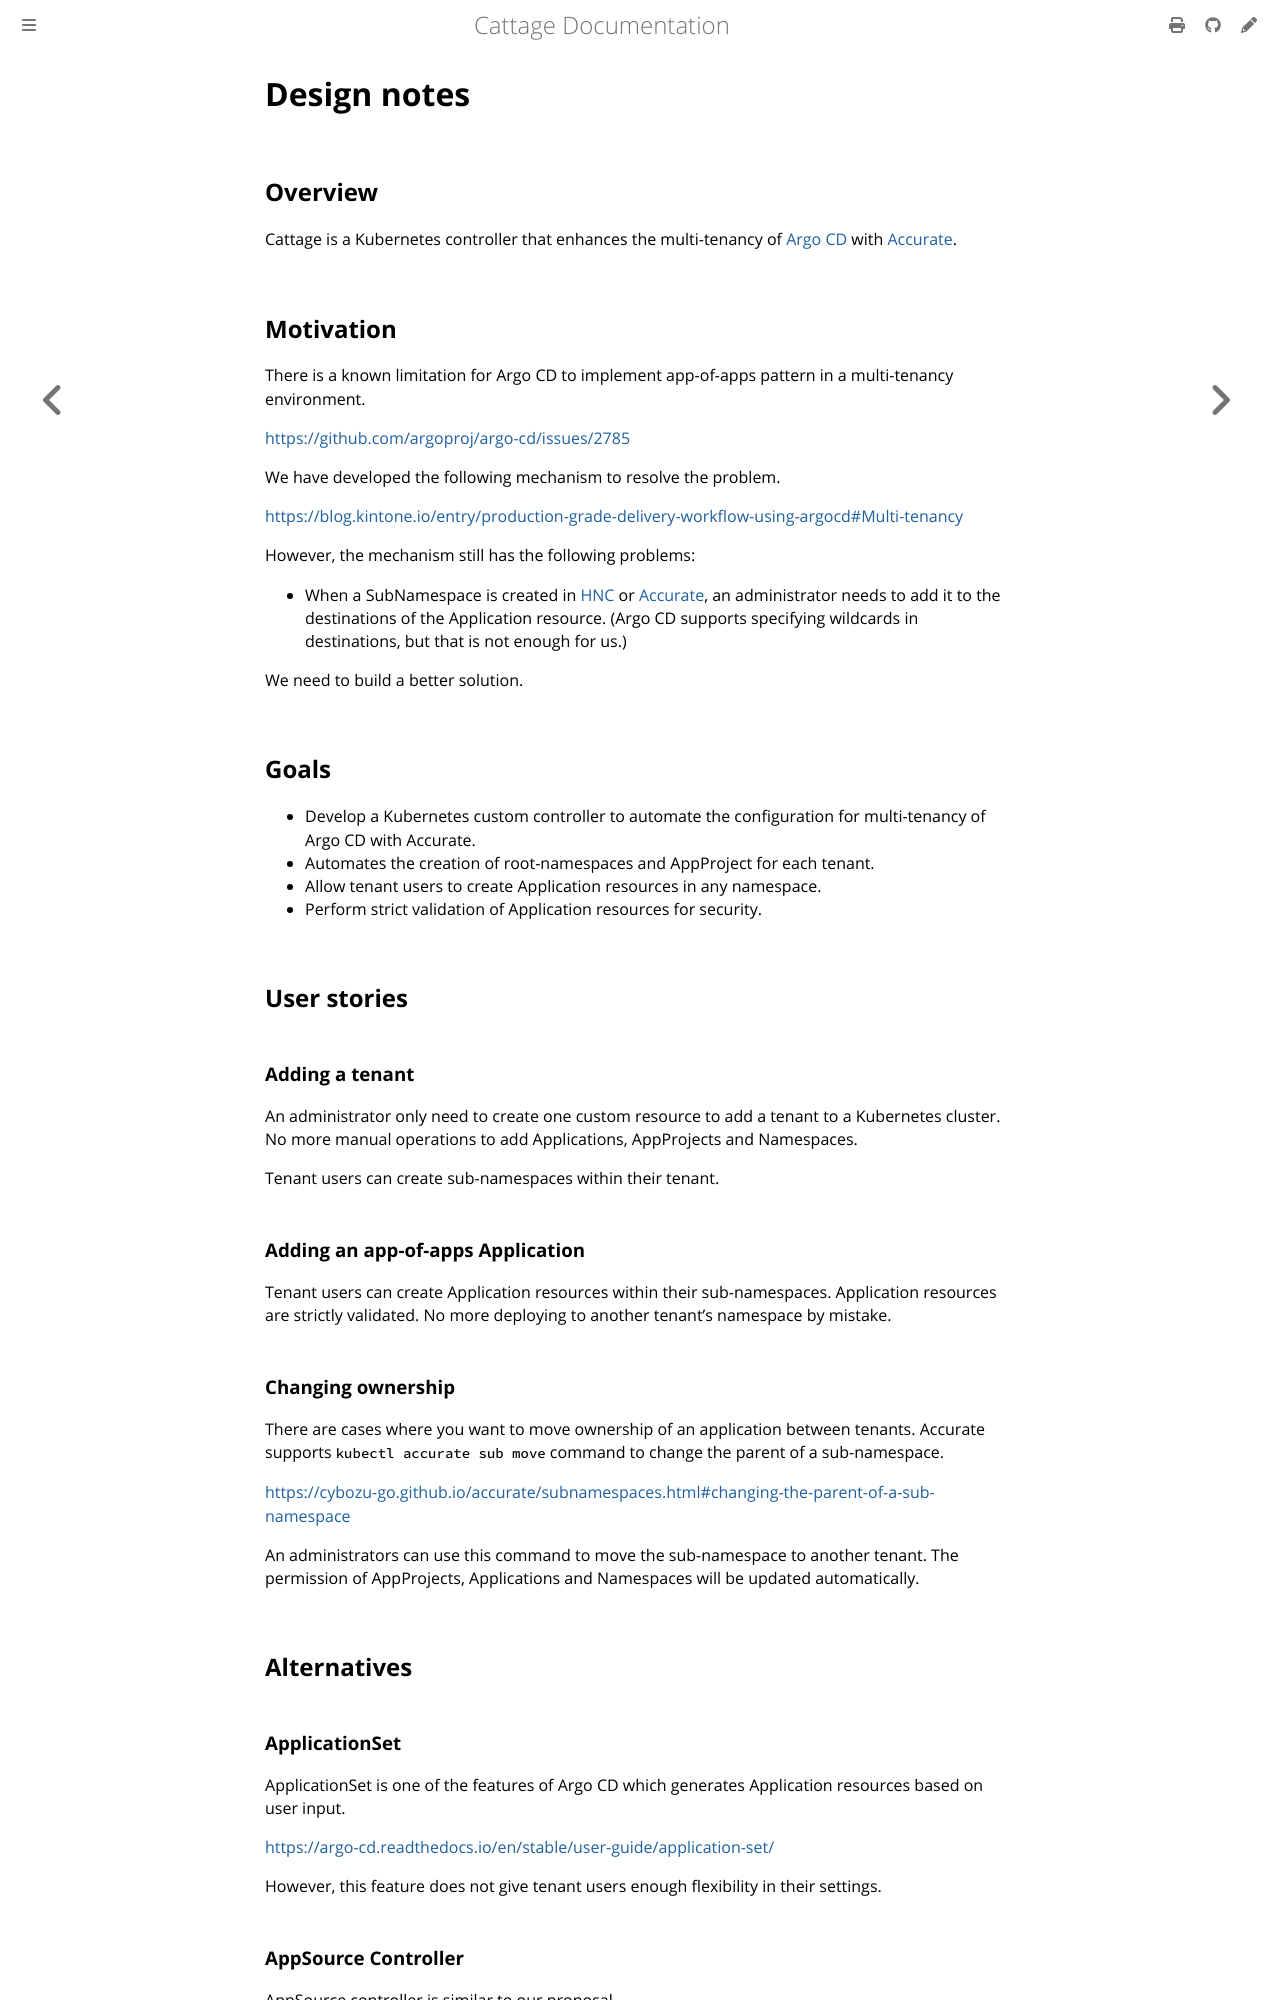

repository: cybozu-go/cattage · page: design.html · generator: mdbook

# Design notes

## Overview

Cattage is a Kubernetes controller that enhances the multi-tenancy of [Argo CD][] with [Accurate][].

## Motivation

There is a known limitation for Argo CD to implement app-of-apps pattern in a multi-tenancy environment.

<https://github.com/argoproj/argo-cd/issues/2785>

We have developed the following mechanism to resolve the problem.

<https://blog.kintone.io/entry/production-grade-delivery-workflow-using-argocd#Multi-tenancy>

However, the mechanism still has the following problems:

- When a SubNamespace is created in [HNC][] or [Accurate][], an administrator needs to add it to the destinations of the Application resource.
  (Argo CD supports specifying wildcards in destinations, but that is not enough for us.)

We need to build a better solution.

## Goals

- Develop a Kubernetes custom controller to automate the configuration for multi-tenancy of Argo CD with Accurate.
- Automates the creation of root-namespaces and AppProject for each tenant.
- Allow tenant users to create Application resources in any namespace.
- Perform strict validation of Application resources for security.

## User stories

### Adding a tenant

An administrator only need to create one custom resource to add a tenant to a Kubernetes cluster.
No more manual operations to add Applications, AppProjects and Namespaces.

Tenant users can create sub-namespaces within their tenant.

### Adding an app-of-apps Application

Tenant users can create Application resources within their sub-namespaces.
Application resources are strictly validated.
No more deploying to another tenant's namespace by mistake.

### Changing ownership

There are cases where you want to move ownership of an application between tenants.
Accurate supports `kubectl accurate sub move` command to change the parent of a sub-namespace.

<https://cybozu-go.github.io/accurate/subnamespaces.html#changing-the-parent-of-a-sub-namespace>

An administrators can use this command to move the sub-namespace to another tenant.
The permission of AppProjects, Applications and Namespaces will be updated automatically.

## Alternatives

### ApplicationSet

ApplicationSet is one of the features of Argo CD which generates Application resources based on user input.

<https://argo-cd.readthedocs.io/en/stable/user-guide/application-set/>

However, this feature does not give tenant users enough flexibility in their settings.
